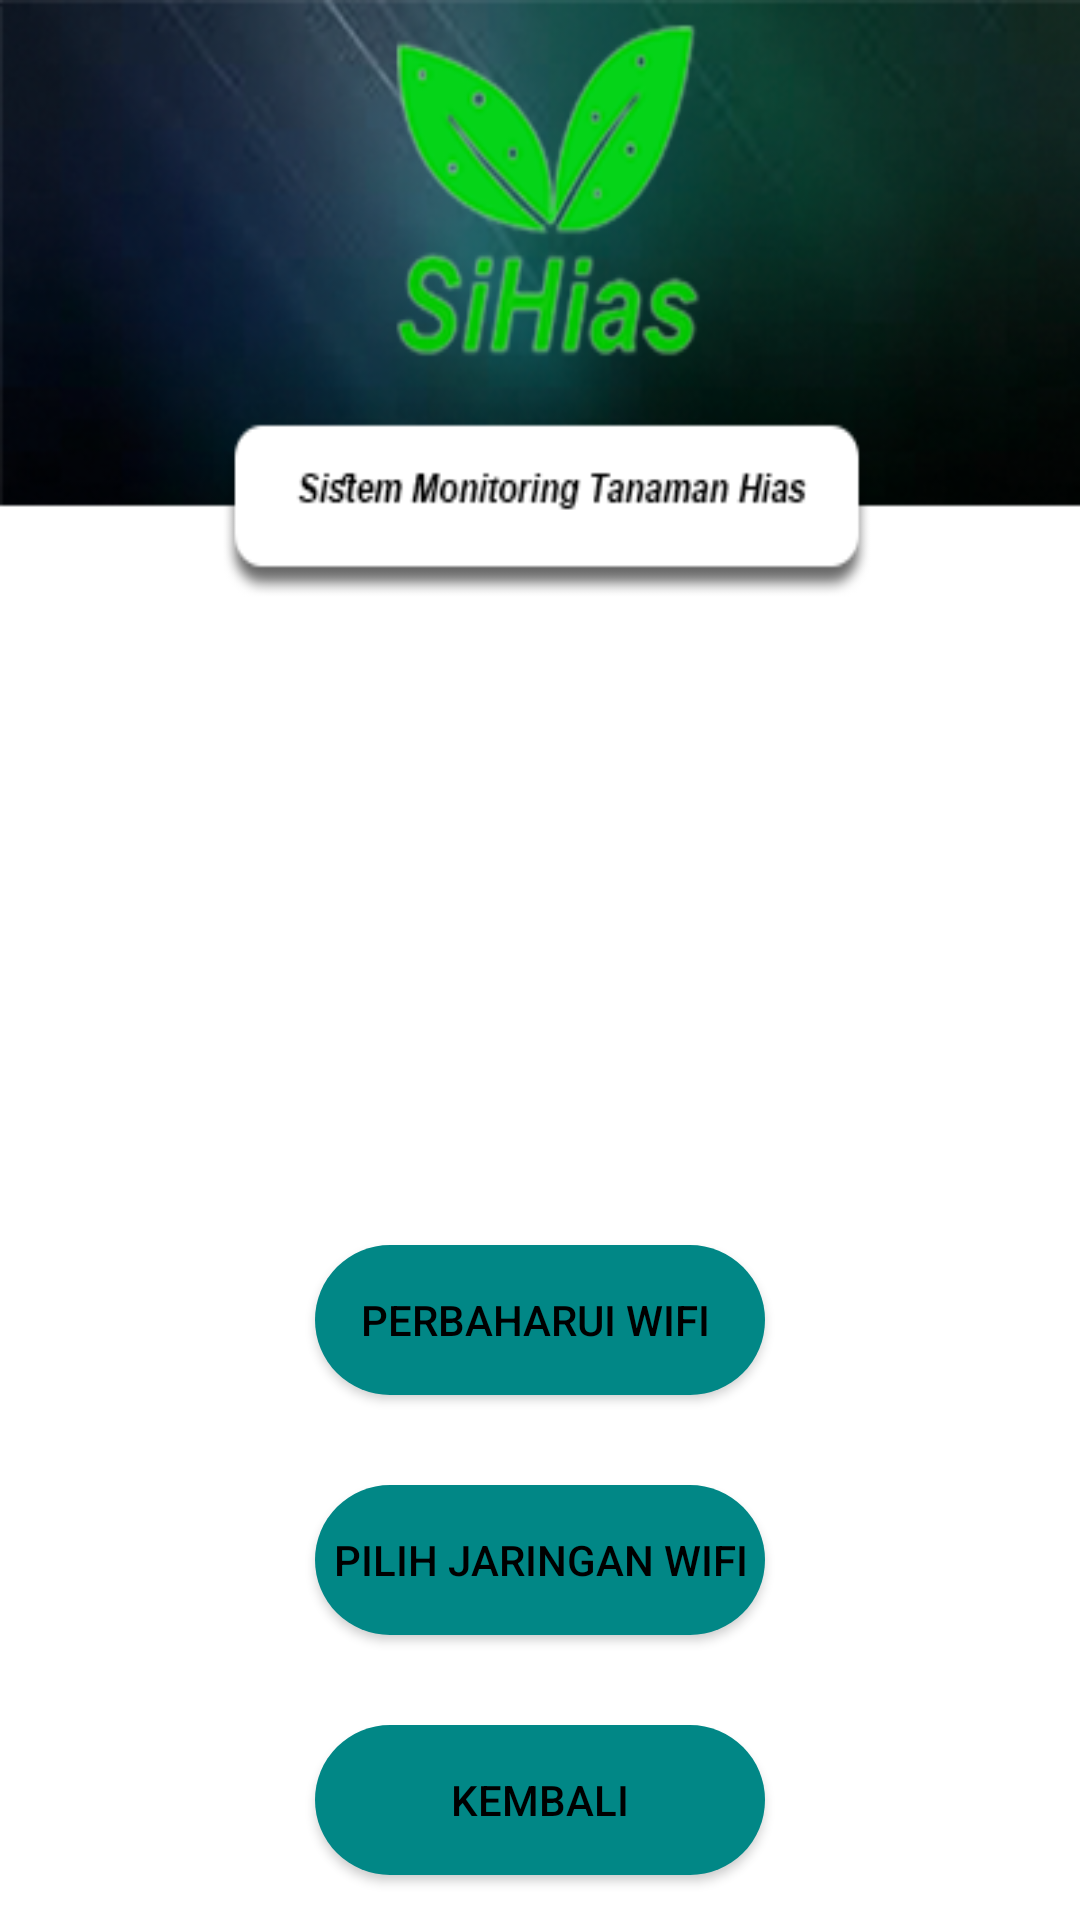

Write the Android layout XML for this screen, with the resource values it uses.
<!-- AndroidManifest.xml: application theme Theme.SiHias -->
<!-- res/layout/activity_wifi_manager.xml -->
<?xml version="1.0" encoding="utf-8"?>
<LinearLayout xmlns:android="http://schemas.android.com/apk/res/android"
    xmlns:app="http://schemas.android.com/apk/res-auto"
    xmlns:tools="http://schemas.android.com/tools"
    android:layout_width="match_parent"
    android:layout_height="match_parent"
    android:background="@drawable/background1"
    android:orientation="vertical"
    tools:context=".wifiManager">

    <ListView
        android:id="@+id/wifiList"
        android:layout_width="match_parent"
        android:layout_height="315dp"
        android:layout_marginTop="220dp"
        android:layout_weight="0.97"/>

    
    <Button
        android:id="@+id/scanBTN"
        android:layout_width="150dp"
        android:layout_height="50dp"
        android:layout_gravity="center_horizontal"
        android:layout_margin="15dp"
        android:background="@drawable/button_shape"
        android:text="Perbaharui Wifi "
        android:textColor="@color/black"/>

    <Button
        android:id="@+id/pilihBTN"
        android:layout_width="150dp"
        android:layout_height="50dp"
        android:layout_gravity="center_horizontal"
        android:layout_margin="15dp"
        android:background="@drawable/button_shape"
        android:text="Pilih Jaringan Wifi"
        android:onClick="pilihBTN"
        android:textColor="@color/black"/>

    <Button
        android:id="@+id/kembali3"
        android:onClick="kembali3"
        android:layout_width="150dp"
        android:layout_height="50dp"
        android:layout_gravity="center_horizontal"
        android:layout_margin="15dp"
        android:background="@drawable/button_shape"
        android:text="Kembali"
        android:textColor="@color/black"/>

</LinearLayout>
<!-- resources referenced by this layout -->
<resources>
  <!-- drawable background1: png bitmap (drawable, 67398 bytes) -->
  <!-- drawable button_shape (drawable) -->
  <?xml version="1.0" encoding="utf-8"?>
  <selector xmlns:android="http://schemas.android.com/apk/res/android">
      <item>
          <shape android:shape="rectangle">
              <solid android:color="@color/teal_700" />
              <corners android:radius="50dp"/>
          </shape>
      </item>
  </selector>
  <style name="Theme.SiHias" parent="Theme.AppCompat.DayNight.NoActionBar">
          
          <item name="colorPrimary">#20000000</item>
          <item name="colorPrimaryVariant">@color/black</item>
          <item name="colorOnPrimary">@color/white</item>
          
          <item name="colorSecondary">@color/teal_200</item>
          <item name="colorSecondaryVariant">@color/teal_700</item>
          <item name="colorOnSecondary">@color/black</item>
          
          <item name="android:statusBarColor" tools:targetApi="l">?attr/colorPrimaryVariant</item>
          
      </style>
  <!-- not gathered from this repository: default colours our renderer supplied (Android Studio template values) -->
  <color name="teal_200">#FF03DAC5</color>
  <color name="teal_700">#FF018786</color>
  <color name="black">#FF000000</color>
  <color name="white">#FFFFFFFF</color>
</resources>
